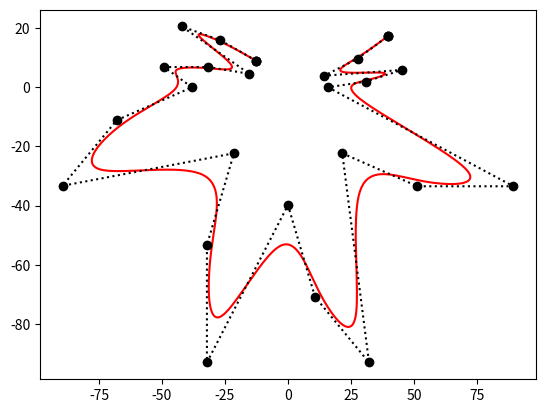

Reproduce this figure in Python.
# -*- coding: utf-8 -*-
import numpy as np
import scipy as sp
import matplotlib.pyplot as plt
"""
This class is used to calculate a spline using a blossom algorithm. 
"""


class d_spline:
    
    
    def __init__(self, k, u):
        """
        Creates an object which is used to calculate the spline values.
        Parameters
        ----------
        k : Int
            The order of the spline (for example 1D, 2D, 3D...)
        u : Array (1xK-4)
            The chosen u-values of the spline
        d : Array (1xK-4)
            The chosen control points of the spline

        Returns
        -------
        None.

        """
        self.k = k
        self.u = u
       
    
    def __call__(self, x, d, g = 3):
        """
        The main function used to calculate the values of the spline
        
        Parameters
        ----------
        x : Float
            The points of interest of the spline. 
         d : Array of floats
            An array of control points for the spline
        g : Int
            Indicates which blossom which will be calculated. For example:
            If k=g=3 is selected d[u,u,u] = s(u) is calculated. While if 
            k=3, g=2 the blossom d[u,u,u_i] is calculated.
            
        Returns
        -------
        An array (1xn), or a matrix (kxn) depending on the dimension of the
        spline. 
            DESCRIPTION.
        """
        #u = self.expandArray(self.u)
        ret = np.zeros((d.ndim,x.shape[0]))
        I = self.findHotInterval(self.u,x)
        # Run dSpline for each row(dimension) of the d matrix.
        if d.ndim > 1:
            for dimension in range(d.ndim):
                currd = d[dimension]
                left = I
                right = I+1
                depth = 0
                ret[dimension] = self.dRecursive(x, currd, left, right, g)
        else: 
            left = (I+g-self.k)
            right = I+1
            depth = 0
            return self.dRecursive(x, d, left, right, g)
        return ret


    # def expandArray(self, u):
    #     """
    #     Expands the vector u by prepending k-1 elements equal to the first
    #     element in u, and appends k-1 elements equal to the last element in u.
    #     Effectively turns the original u vector (k,K-4) -> (k,K)
        
    #     Parameters
    #     ----------
    #     u : Array of floats (1,K-4)
    #         The vector that will be expanded

    #     Returns
    #     -------
    #     u : Array of floats (1,K)
    #         The extended Array u:
    #         [u1, u2, ... , uK-3, uK-2] -> 
    #         [u1, u1, u1, u2, u3, ... , uK-3, uK-2, uK-2, uK-2]
    #         |------| <-------- k-1 times --------> |---------|

    #     """
    #     u = np.insert(u, 0, np.ones(self.k-1)*u[0])
    #     u = np.append(u,np.ones(self.k-1)*u[-1])
    #     return u
    
    
    def findHotInterval(self, u, x):
        """
        Calculates the hot interval for the point x.

        Parameters
        ----------
        u : Array of floats (1xK)
            The array of knots u_i.
        x : Array of floats (1xK)
            The array of points x_i to be evaluated

        Returns
        -------
        I : Array of ints.
            The array I contains the indices of the
            hot interval in the array u containing
            the knots.

        """
        I = np.zeros(len(x), dtype = 'int8')
        for i in range(len(x)):
            index = np.argmax(u >= x[i]) - 1
            if index < self.k-1: index = self.k-1
            I[i] = index
        return I
    
    
    def dRecursive(self, x, d, left, right, g):
        """
        The recursive step of the blossom algorithm
        
        Parameters
        ----------
        x : Array of floats (1xK)
            The array of points x_i to be evaluated
        I : Array of ints.
            The array I contains the indices of the
            hot interval in the array u containing
            the knots.
        d : Array of floats
            An array of control points for the spline
        depth : Int
            Indicates at which depth of the recursion
            the current function is at
        left : Int
            The index of the left-most knot in the 
            interval I
        right : Int
            The index of the right-most knot in the
            interval I
        g : Int
            Indicates which blossom which will be calculated. For example:
            If k=g=3 is selected d[u,u,u] = s(u) is calculated. While if 
            k=3, g=2 the blossom d[u,u,u_i] is calculated.
            
        Returns
        -------
        The left-most value if in the deepest layer of recursion, else
        the calculated value for the given values in x.
        """
        if np.any(right-left == g+1):
            return d[left+1]
        a = self.alpha(x,left, right)
        d0 = self.dRecursive(x, d, left - 1, right, g)
        d1 = self.dRecursive(x, d, left, right + 1, g)
        return a*d0 + (1-a)*d1
        
    
    def alpha(self, x, left, right):
        """
        Generates the values of alpha which are used to 
        calculate the values of x in the blossom algorithm.

        Parameters
        ----------
        x : Array of floats (1xK)
            The array of points x_i to be evaluated
       left : Int
            The index of the left-most knot in the 
            interval I
        right : Int
            The index of the right-most knot in the
            interval I

        Returns
        -------
        alph : FLoat
            Returns the value of alpha which is used to generate
            the values of x in the blossom algorithm

        """
        alphdivider = (self.u[right]-self.u[left])
        zeroValues = np.where(alphdivider == 0)
        alphdivider[zeroValues] = 1
        alph = (self.u[right] - x)/alphdivider
        alph[zeroValues] = 0
        return alph
    
    def plot(self, D,plot_options = ['spline', 'control points'] ):
        u_min = min(self.u)
        u_max = max(self.u)
        
        fig, ax = plt.subplots(1,1)

        if 'spline' in plot_options:
            u_intervall = np.linspace(u_min, u_max,1000*int(u_max-u_min)+1)
            vals = self.__call__(u_intervall, D, g = 3)
            graph = ax.plot (vals[0], vals[1], 'r-', label='spline')

        if 'control points' in plot_options:
            u_intervall = self.u.copy()
            vals = self.__call__(u_intervall, D, g = 3)
            graph = ax.plot (D[0], D[1], color = 'k', linestyle = 'dotted', marker = 'o')

        plt.show()
        
     
if __name__ == '__main__':
            
    CONTROL = [(-12.73564, 9.03455),
    (-12.73564, 9.03455),
    (-12.73564, 9.03455),
    (-26.77725, 15.89208),
    (-42.12487, 20.57261),
    (-15.34799, 4.57169),
    (-31.72987, 6.85753),
    (-49.14568, 6.85754),
    (-38.09753, -1e-05),
    (-67.92234, -11.10268),
    (-89.47453, -33.30804),
    (-21.44344, -22.31416),
    (-32.16513, -53.33632),
    (-32.16511, -93.06657),
    (-2e-05, -39.83887),
    (10.72167, -70.86103),
    (32.16511, -93.06658),
    (21.55219, -22.31397),
    (51.377, -33.47106),
    (89.47453, -33.47131),
    (15.89191, 0.00025),
    (30.9676, 1.95954),
    (45.22709, 5.87789),
    (14.36797, 3.91883),
    (27.59321, 9.68786),
    (39.67575, 17.30712),
    (39.67575, 17.30712),
    (39.67575, 17.30712)]
    
    D = np.array(CONTROL).T
    U_min = 0
    U_max = 1
    U = np.linspace(U_min, U_max, 25*(U_max-U_min)+1)
    U = np.insert(U,0, [0,0])
    U = np.insert(U,-1, [1,1])
    #u = np.linspace(U_min, U_max,1000*(U_max-U_min)+1)

    dspline = d_spline(3, U)  
    
    dspline.plot(D)
        
        
        
        
        
        
        
        
        
        
        
        
        
    
    